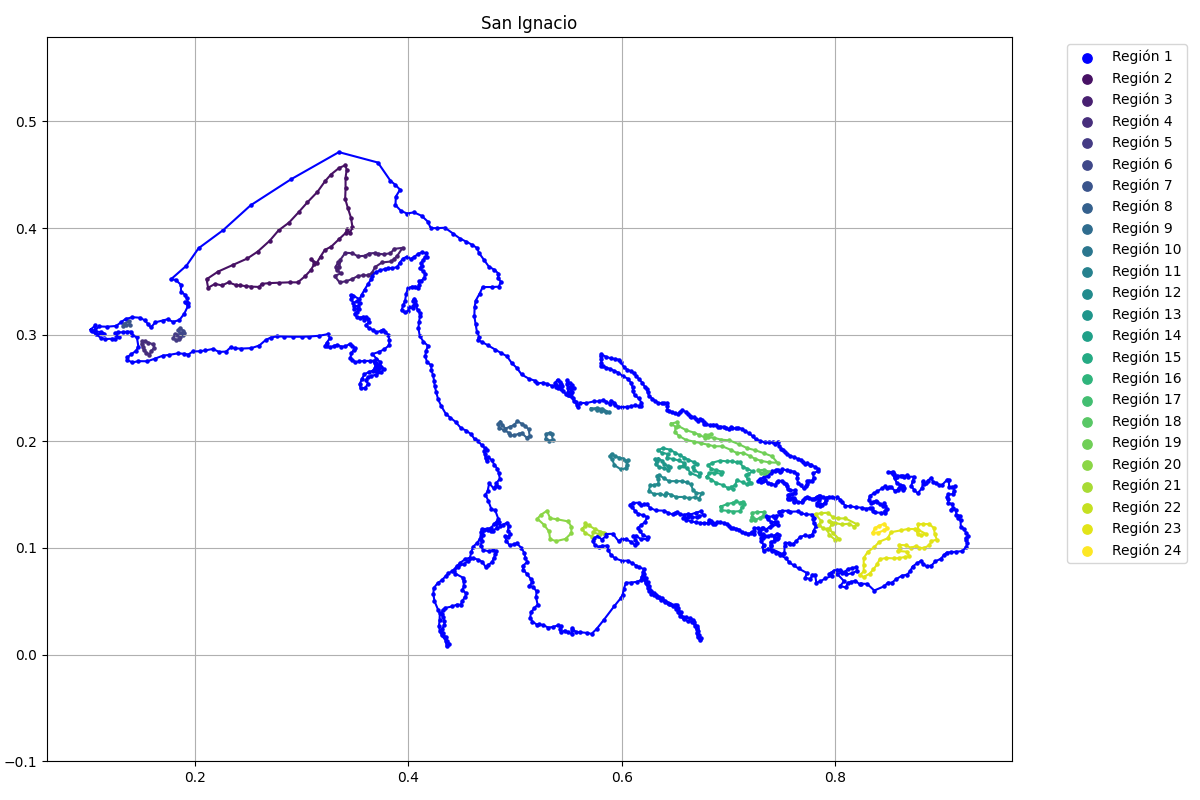

Source data for this figure (header and first rows):
x, y, flag
0.1019, 0.3048, 1
0.1065, 0.3087, 1
0.106, 0.3046, 1
0.1101, 0.3077, 1
0.1174, 0.3075, 1
0.126, 0.3082, 1
0.1304, 0.3116, 1
0.1347, 0.3147, 1
0.1412, 0.3164, 1
0.1482, 0.3159, 1
0.1527, 0.3135, 1
0.1559, 0.3099, 1
0.1585, 0.3067, 1
0.1626, 0.3116, 1
0.1696, 0.3132, 1
0.1742, 0.3145, 1
0.1792, 0.312, 1
0.1852, 0.3137, 1
0.1898, 0.3197, 1
0.1932, 0.3267, 1
0.19, 0.3308, 1
0.1934, 0.3301, 1
0.1922, 0.3339, 1
0.1903, 0.3376, 1
0.1867, 0.3404, 1
0.1867, 0.3467, 1
0.1817, 0.3515, 1
0.1771, 0.3518, 1
0.1919, 0.3648, 1
0.2032, 0.381, 1
0.2263, 0.3981, 1
0.2519, 0.4212, 1
0.2897, 0.4456, 1
0.3348, 0.4712, 1
0.3713, 0.4614, 1
0.3831, 0.4443, 1
0.3875, 0.4407, 1
0.3922, 0.436, 1
0.3882, 0.4295, 1
0.3878, 0.4216, 1
0.3929, 0.4162, 1
0.3987, 0.4136, 1
0.4052, 0.4147, 1
0.4124, 0.4115, 1
0.4182, 0.4061, 1
0.4209, 0.3999, 1
0.427, 0.3999, 1
0.4343, 0.4003, 1
0.4418, 0.3949, 1
0.4483, 0.3902, 1
0.4541, 0.3873, 1
0.4595, 0.3844, 1
0.4646, 0.3811, 1
0.466, 0.3768, 1
0.4707, 0.3703, 1
0.4754, 0.3638, 1
0.4805, 0.3609, 1
0.4845, 0.3573, 1
0.4841, 0.353, 1
0.4866, 0.3497, 1
... 1,393 more rows
